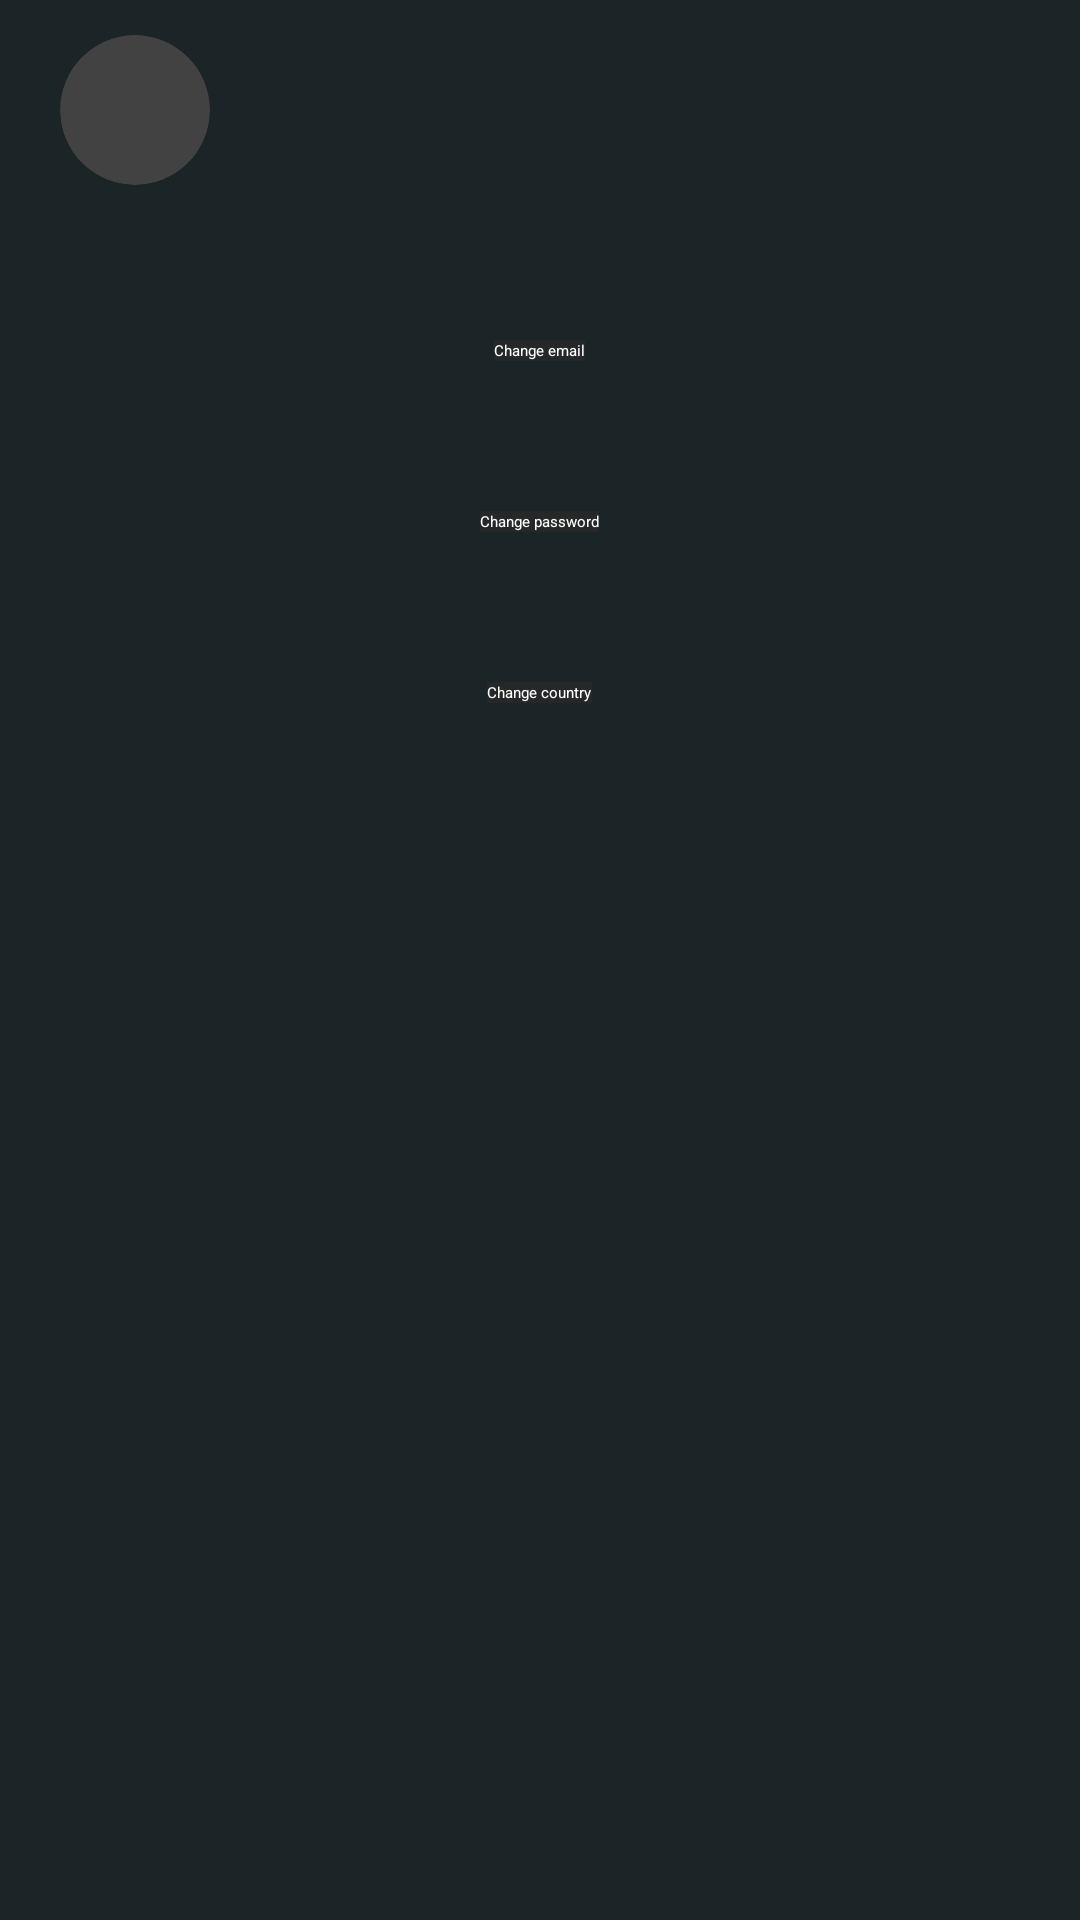

Reconstruct the res/layout file that produces this screen, plus the resources it refers to.
<!-- AndroidManifest.xml: application theme Theme.Redditech -->
<!-- res/layout/activity_user.xml -->
<?xml version="1.0" encoding="utf-8"?>
<LinearLayout xmlns:android="http://schemas.android.com/apk/res/android"
    xmlns:tools="http://schemas.android.com/tools"
    android:layout_width="match_parent"
    android:layout_height="match_parent"
    xmlns:app="http://schemas.android.com/apk/res-auto"
    android:background="@color/background"
    tools:context=".Views.User.UserActivity"
    android:orientation="vertical">

    <LinearLayout
        android:layout_width="match_parent"
        android:layout_height="wrap_content"
        android:orientation="horizontal"
        android:gravity="center_vertical"
        android:paddingLeft="20dp"
        android:paddingTop="10dp"
        android:paddingRight="20dp">
        <androidx.cardview.widget.CardView
            android:layout_width="50dp"
            android:layout_height="50dp"
            android:elevation="12dp"
            android:id="@+id/subredditIconImg"
            app:cardCornerRadius="50dp">
            <ImageView
                android:layout_width="match_parent"
                android:layout_height="match_parent"
                android:id="@+id/iconImg"/>
        </androidx.cardview.widget.CardView>
        <TextView
            android:layout_width="match_parent"
            android:layout_height="wrap_content"
            android:id="@+id/user"
            android:textSize="40dp"
            android:paddingLeft="20dp"
            android:textColor="@color/white"/>
    </LinearLayout>
    <LinearLayout
        android:layout_width="wrap_content"
        android:layout_height="wrap_content"
        android:layout_gravity="center"
        android:paddingTop="50dp"
        android:orientation="vertical">
        <androidx.appcompat.widget.AppCompatButton
            android:layout_width="wrap_content"
            android:layout_height="wrap_content"
            android:background="@color/search_bar"
            android:text="Change email"
            android:textColor="@color/white"
            android:id="@+id/change_email"/>
    </LinearLayout>
    <LinearLayout
        android:layout_width="wrap_content"
        android:layout_height="wrap_content"
        android:layout_gravity="center"
        android:paddingTop="50dp"
        android:orientation="vertical">
        <androidx.appcompat.widget.AppCompatButton
            android:layout_width="wrap_content"
            android:layout_height="wrap_content"
            android:background="@color/search_bar"
            android:text="Change password"
            android:textColor="@color/white"
            android:id="@+id/change_password"/>
    </LinearLayout>
    <LinearLayout
        android:layout_width="wrap_content"
        android:layout_height="wrap_content"
        android:layout_gravity="center"
        android:paddingTop="50dp"
        android:orientation="vertical">
        <androidx.appcompat.widget.AppCompatButton
            android:layout_width="wrap_content"
            android:layout_height="wrap_content"
            android:background="@color/search_bar"
            android:text="Change country"
            android:textColor="@color/white"
            android:id="@+id/change_country"/>
    </LinearLayout>
</LinearLayout>
<!-- resources referenced by this layout -->
<resources>
  <color name="background">#1B2426</color>
  <color name="search_bar">#FF262728</color>
  <color name="white">#FFFFFFFF</color>
  <style name="Theme.Redditech" parent="Theme.MaterialComponents.DayNight.DarkActionBar">
          
          <item name="colorPrimary">@color/orange</item>
          <item name="colorPrimaryVariant">@color/orange</item>
          <item name="colorOnPrimary">@color/white</item>
          
          <item name="colorSecondary">@color/orange</item>
          <item name="colorSecondaryVariant">@color/orange</item>
          <item name="colorOnSecondary">@color/black</item>
          
          <item name="android:statusBarColor" tools:targetApi="l">@color/article_background</item>
          
      </style>
  <color name="orange">#FFFF4500</color>
  <color name="black">#FF000000</color>
  <color name="article_background">#FF141315</color>
</resources>
